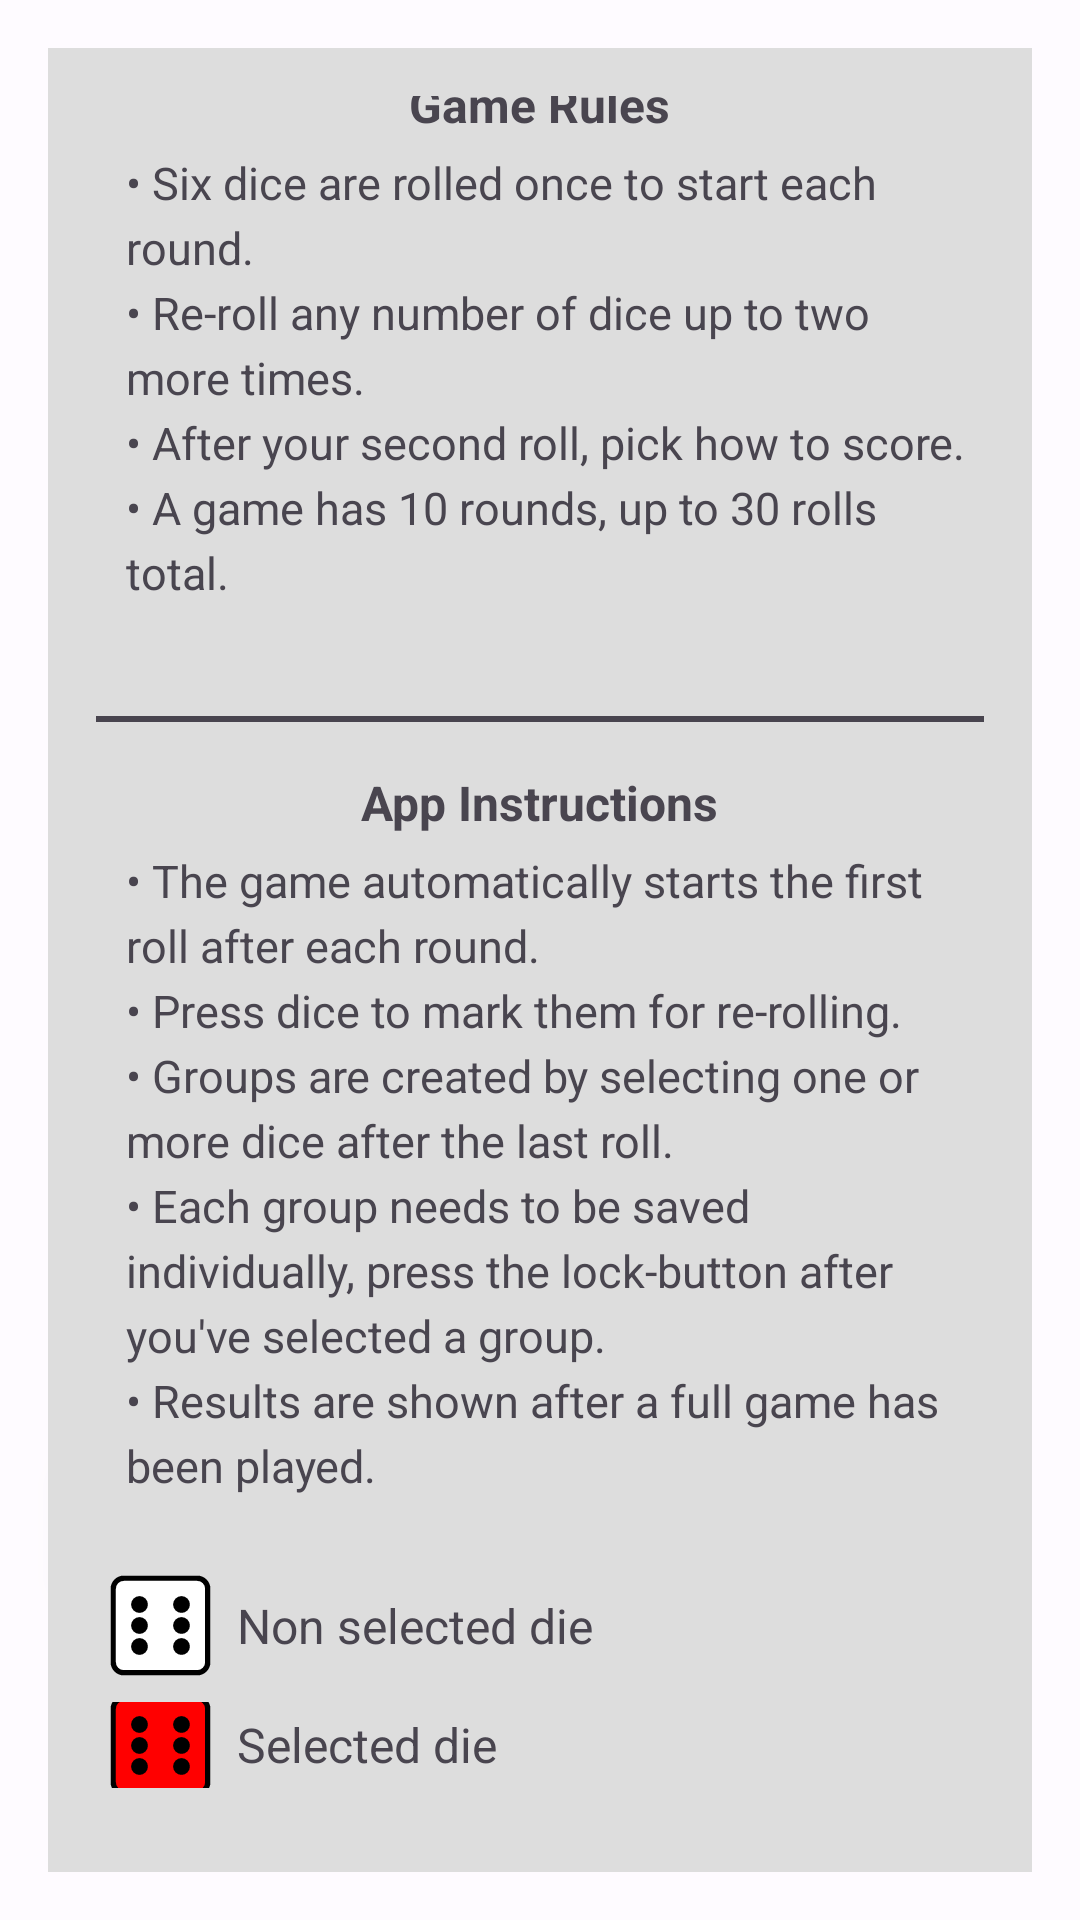

Produce the Android XML layout that renders to this screen, including the resource entries it uses.
<!-- AndroidManifest.xml: application theme Theme.Lab1thirtyThrows -->
<!-- res/layout/fragment_play.xml -->
<?xml version="1.0" encoding="utf-8"?>
<FrameLayout xmlns:android="http://schemas.android.com/apk/res/android"
    xmlns:app="http://schemas.android.com/apk/res-auto"
    xmlns:tools="http://schemas.android.com/tools"
    android:layout_width="match_parent"
    android:layout_height="match_parent"
    tools:context=".PlayFragment">


    <androidx.constraintlayout.widget.ConstraintLayout
        android:layout_width="match_parent"
        android:layout_height="match_parent">

        <Button
            android:id="@+id/button3"
            android:layout_width="wrap_content"
            android:layout_height="48dp"
            android:layout_marginEnd="24dp"
            android:layout_marginBottom="24dp"
            android:text="THROW"
            app:layout_constraintBottom_toBottomOf="parent"
            app:layout_constraintEnd_toEndOf="parent" />

        <Spinner
            android:id="@+id/spinner"
            android:layout_width="match_parent"
            android:layout_height="48dp"
            android:layout_marginStart="24dp"
            android:layout_marginEnd="160dp"
            android:layout_marginBottom="24dp"
            android:popupBackground="#D3D3D3"
            app:layout_constraintBottom_toBottomOf="parent"
            app:layout_constraintEnd_toStartOf="@id/button3"
            app:layout_constraintStart_toStartOf="parent" />

        <com.google.android.material.floatingactionbutton.FloatingActionButton
            android:id="@+id/floatingActionButton"
            android:layout_width="wrap_content"
            android:layout_height="wrap_content"
            android:layout_marginStart="24dp"
            android:layout_marginBottom="36dp"
            android:clickable="true"
            android:contentDescription="Add a new group"
            android:src="@drawable/baseline_lock_24"
            app:layout_constraintBottom_toTopOf="@id/spinner"
            app:layout_constraintStart_toStartOf="parent" />

        <TextView
            android:id="@+id/textView2"
            android:layout_width="wrap_content"
            android:layout_height="wrap_content"
            android:layout_marginStart="24dp"
            android:layout_marginTop="4dp"
            android:layout_marginBottom="8dp"
            android:text="Lock group"
            app:layout_constraintStart_toStartOf="parent"
            app:layout_constraintTop_toBottomOf="@id/floatingActionButton" />

        <androidx.gridlayout.widget.GridLayout
            android:id="@+id/diceGrid"
            android:layout_width="wrap_content"
            android:layout_height="wrap_content"
            app:columnCount="3"
            app:layout_constraintBottom_toBottomOf="parent"
            app:layout_constraintEnd_toEndOf="parent"
            app:layout_constraintStart_toStartOf="parent"
            app:layout_constraintTop_toTopOf="parent"
            app:rowCount="3">

        </androidx.gridlayout.widget.GridLayout>

        <TextView
            android:id="@+id/roundText"
            android:layout_width="wrap_content"
            android:layout_height="wrap_content"
            android:layout_marginStart="24dp"
            android:layout_marginTop="104dp"
            android:layout_marginBottom="16dp"
            android:text=""
            app:layout_constraintBottom_toTopOf="@+id/diceGrid"
            app:layout_constraintStart_toStartOf="parent"
            app:layout_constraintTop_toTopOf="parent"
            app:layout_constraintVertical_bias="0.268" />

        <TextView
            android:id="@+id/throwText"
            android:layout_width="wrap_content"
            android:layout_height="wrap_content"
            android:layout_marginStart="24dp"
            android:text=""
            app:layout_constraintStart_toStartOf="parent"
            app:layout_constraintTop_toBottomOf="@+id/roundText" />

    </androidx.constraintlayout.widget.ConstraintLayout>
    
    <FrameLayout
        android:id="@+id/gameOverlay"
        android:layout_width="match_parent"
        android:layout_height="match_parent"
        android:background="#94FFFFFF"
        android:clickable="true"
        android:focusable="true"
        android:visibility="visible">

        <LinearLayout
            android:id="@+id/rulesLayout"
            android:layout_width="match_parent"
            android:layout_height="wrap_content"
            android:layout_gravity="center"
            android:layout_margin="16dp"
            android:background="#DDDDDD"
            android:gravity="center"
            android:orientation="vertical"
            android:padding="16dp">

            <TextView
                android:id="@+id/rulesHeaderText"
                android:layout_width="wrap_content"
                android:layout_height="wrap_content"
                android:layout_marginBottom="5dp"
                android:text="Game Rules"
                android:textAlignment="viewStart"
                android:textSize="16sp"
                android:textStyle="bold" />

            <TextView
                android:id="@+id/rulesText"
                android:layout_width="wrap_content"
                android:layout_height="wrap_content"
                android:layout_marginBottom="16dp"
                android:lineSpacingExtra="4dp"
                android:paddingStart="10dp"
                android:text="@string/rules_text"
                android:textAlignment="viewStart"
                android:textSize="15sp" />

            <View
                android:id="@+id/divider"
                android:layout_width="match_parent"
                android:layout_height="2dp"
                android:layout_marginBottom="16dp"
                android:background="#48444E"
                android:visibility="visible" />
            <TextView
                android:id="@+id/rules2HeaderText"
                android:layout_width="wrap_content"
                android:layout_height="wrap_content"
                android:layout_marginBottom="5dp"
                android:text="App Instructions"
                android:textAlignment="viewStart"
                android:textSize="16sp"
                android:textStyle="bold" />
            <TextView
                android:id="@+id/rulesText2"
                android:layout_width="wrap_content"
                android:layout_height="wrap_content"
                android:lineSpacingExtra="4dp"
                android:paddingStart="10dp"
                android:text="@string/app_rules_text"
                android:textAlignment="viewStart"
                android:textSize="15sp" />
            
            <LinearLayout
                android:layout_width="match_parent"
                android:layout_height="wrap_content"
                android:orientation="horizontal"
                android:gravity="center_vertical"
                android:padding="4dp">

                <ImageView
                    android:layout_width="35dp"
                    android:layout_height="35dp"
                    android:src="@drawable/die_6"
                    android:layout_marginEnd="8dp" />

                <TextView
                    android:layout_width="0dp"
                    android:layout_height="wrap_content"
                    android:layout_weight="1"
                    android:text="Non selected die"
                    android:textSize="16sp" />
            </LinearLayout>

            <LinearLayout
                android:layout_width="match_parent"
                android:layout_height="wrap_content"
                android:orientation="horizontal"
                android:gravity="center_vertical"
                android:padding="4dp">

                <ImageView
                    android:layout_width="35dp"
                    android:layout_height="35dp"
                    android:src="@drawable/red_die_6"
                    android:layout_marginEnd="8dp" />

                <TextView
                    android:layout_width="0dp"
                    android:layout_height="wrap_content"
                    android:layout_weight="1"
                    android:text="Selected die"
                    android:textSize="16sp" />
            </LinearLayout>

            <LinearLayout
                android:layout_width="match_parent"
                android:layout_height="wrap_content"
                android:orientation="horizontal"
                android:gravity="center_vertical"
                android:padding="4dp">

                <ImageView
                    android:layout_width="35dp"
                    android:layout_height="35dp"
                    android:src="@drawable/gray_die_6"
                    android:layout_marginEnd="8dp" />

                <TextView
                    android:layout_width="0dp"
                    android:layout_height="wrap_content"
                    android:layout_weight="1"
                    android:text="Die selected for grouping"
                    android:textSize="16sp" />
            </LinearLayout>


            <Button
                android:id="@+id/startGameButton"
                android:layout_marginTop="16dp"
                android:layout_width="wrap_content"
                android:layout_height="wrap_content"
                android:text="Start Game" />

        </LinearLayout>

    </FrameLayout>
</FrameLayout>
<!-- resources referenced by this layout -->
<resources>
  <!-- drawable baseline_lock_24 (drawable) -->
  <vector xmlns:android="http://schemas.android.com/apk/res/android" android:height="24dp" android:tint="#664FA3" android:viewportHeight="24" android:viewportWidth="24" android:width="24dp">
        
      <path android:fillColor="@android:color/white" android:pathData="M18,8h-1L17,6c0,-2.76 -2.24,-5 -5,-5S7,3.24 7,6v2L6,8c-1.1,0 -2,0.9 -2,2v10c0,1.1 0.9,2 2,2h12c1.1,0 2,-0.9 2,-2L20,10c0,-1.1 -0.9,-2 -2,-2zM12,17c-1.1,0 -2,-0.9 -2,-2s0.9,-2 2,-2 2,0.9 2,2 -0.9,2 -2,2zM15.1,8L8.9,8L8.9,6c0,-1.71 1.39,-3.1 3.1,-3.1 1.71,0 3.1,1.39 3.1,3.1v2z"/>
      
  </vector>
  <!-- drawable die_6 (drawable) -->
  <vector xmlns:android="http://schemas.android.com/apk/res/android"
      android:width="100dp"
      android:height="100dp"
      android:viewportWidth="100"
      android:viewportHeight="100">
    <path
        android:pathData="M15,5L85,5A10,10 0,0 1,95 15L95,85A10,10 0,0 1,85 95L15,95A10,10 0,0 1,5 85L5,15A10,10 0,0 1,15 5z"
        android:strokeWidth="5"
        android:fillColor="#ffffff"
        android:strokeColor="#000000"/>
    <path
        android:pathData="M30,30m-8,0a8,8 0,1 1,16 0a8,8 0,1 1,-16 0"
        android:fillColor="#000000"/>
    <path
        android:pathData="M70,30m-8,0a8,8 0,1 1,16 0a8,8 0,1 1,-16 0"
        android:fillColor="#000000"/>
    <path
        android:pathData="M30,50m-8,0a8,8 0,1 1,16 0a8,8 0,1 1,-16 0"
        android:fillColor="#000000"/>
    <path
        android:pathData="M70,50m-8,0a8,8 0,1 1,16 0a8,8 0,1 1,-16 0"
        android:fillColor="#000000"/>
    <path
        android:pathData="M30,70m-8,0a8,8 0,1 1,16 0a8,8 0,1 1,-16 0"
        android:fillColor="#000000"/>
    <path
        android:pathData="M70,70m-8,0a8,8 0,1 1,16 0a8,8 0,1 1,-16 0"
        android:fillColor="#000000"/>
  </vector>
  <!-- drawable red_die_6 (drawable) -->
  <vector xmlns:android="http://schemas.android.com/apk/res/android"
      android:width="100dp"
      android:height="100dp"
      android:viewportWidth="100"
      android:viewportHeight="100">
    <path
        android:pathData="M15,5L85,5A10,10 0,0 1,95 15L95,85A10,10 0,0 1,85 95L15,95A10,10 0,0 1,5 85L5,15A10,10 0,0 1,15 5z"
        android:strokeWidth="5"
        android:fillColor="#FF0000"
        android:strokeColor="#000000"/>
    <path
        android:pathData="M30,30m-8,0a8,8 0,1 1,16 0a8,8 0,1 1,-16 0"
        android:fillColor="#000000"/>
    <path
        android:pathData="M70,30m-8,0a8,8 0,1 1,16 0a8,8 0,1 1,-16 0"
        android:fillColor="#000000"/>
    <path
        android:pathData="M30,50m-8,0a8,8 0,1 1,16 0a8,8 0,1 1,-16 0"
        android:fillColor="#000000"/>
    <path
        android:pathData="M70,50m-8,0a8,8 0,1 1,16 0a8,8 0,1 1,-16 0"
        android:fillColor="#000000"/>
    <path
        android:pathData="M30,70m-8,0a8,8 0,1 1,16 0a8,8 0,1 1,-16 0"
        android:fillColor="#000000"/>
    <path
        android:pathData="M70,70m-8,0a8,8 0,1 1,16 0a8,8 0,1 1,-16 0"
        android:fillColor="#000000"/>
  </vector>
  <string name="app_rules_text">• The game automatically starts the first roll after each round.\n• Press dice to mark them for re-rolling.\n• Groups are created by selecting one or more dice after the last roll.\n• Each group needs to be saved individually, press the lock-button after you\'ve selected a group.\n• Results are shown after a full game has been played. \n</string>
  <string name="rules_text">• Six dice are rolled once to start each round.\n• Re-roll any number of dice up to two more times.\n• After your second roll, pick how to score.\n• A game has 10 rounds, up to 30 rolls total.\n</string>
  <style name="Theme.Lab1thirtyThrows" parent="Base.Theme.Lab1thirtyThrows" />
  <style name="Base.Theme.Lab1thirtyThrows" parent="Theme.Material3.DayNight.NoActionBar">
          
          
      </style>
</resources>
